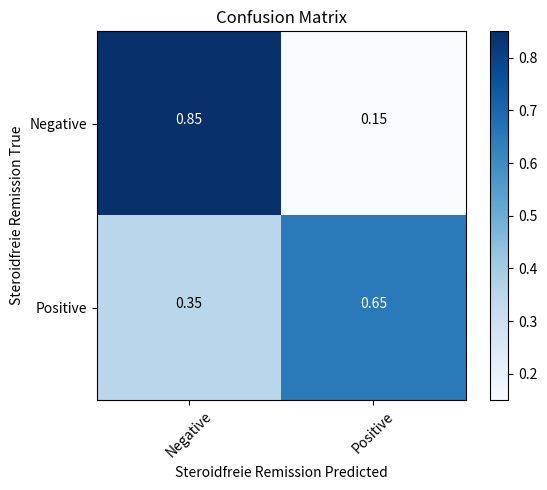

This figure's Python source:
import itertools
import numpy as np
import matplotlib.pyplot as plt


def plot_confusion_matrix(cm, classes, normalize=False, title='Confusion Matrix', cmap=plt.cm.Blues):
    if normalize:
        cm = cm.astype('float') / cm.sum(axis=1)[:, np.newaxis]
        print("Normalized confusion matrix")
    else:
        print('Confusion Matrix, without normalization')

    print(cm)
    plt.imshow(cm, interpolation='nearest', cmap=cmap)
    plt.title(title)
    plt.colorbar()
    tick_marks = np.arange(len(classes))
    plt.xticks(tick_marks, classes, rotation=45)
    plt.yticks(tick_marks, classes)

    fmt = '.2f' if normalize else 'd'
    thresh = cm.max() / 2.
    for i, j in itertools.product(range(cm.shape[0]), range(cm.shape[1])):
        plt.text(j, i, format(cm[i, j], fmt), horizontalalignment="center", color="white" if cm[i, j] > thresh else "black")

    plt.tight_layout()
    plt.ylabel('Steroidfreie Remission True')
    plt.xlabel('Steroidfreie Remission Predicted')

# Example usage
sensitivity = 0.65
specificity = 0.85

tn = 100 * specificity  # true negative
fp = 100 - tn  # false positive
fn = 100 * (1 - sensitivity)  # false negative
tp = 100 - fn  # true positive

cm = np.array([[tn, fp], [fn, tp]])

fig, ax = plt.subplots(figsize=(6, 5))
plot_confusion_matrix(cm, classes=['Negative', 'Positive'], normalize=True)
fig.tight_layout()
plt.savefig('confusion_matrix.png')
plt.show()
